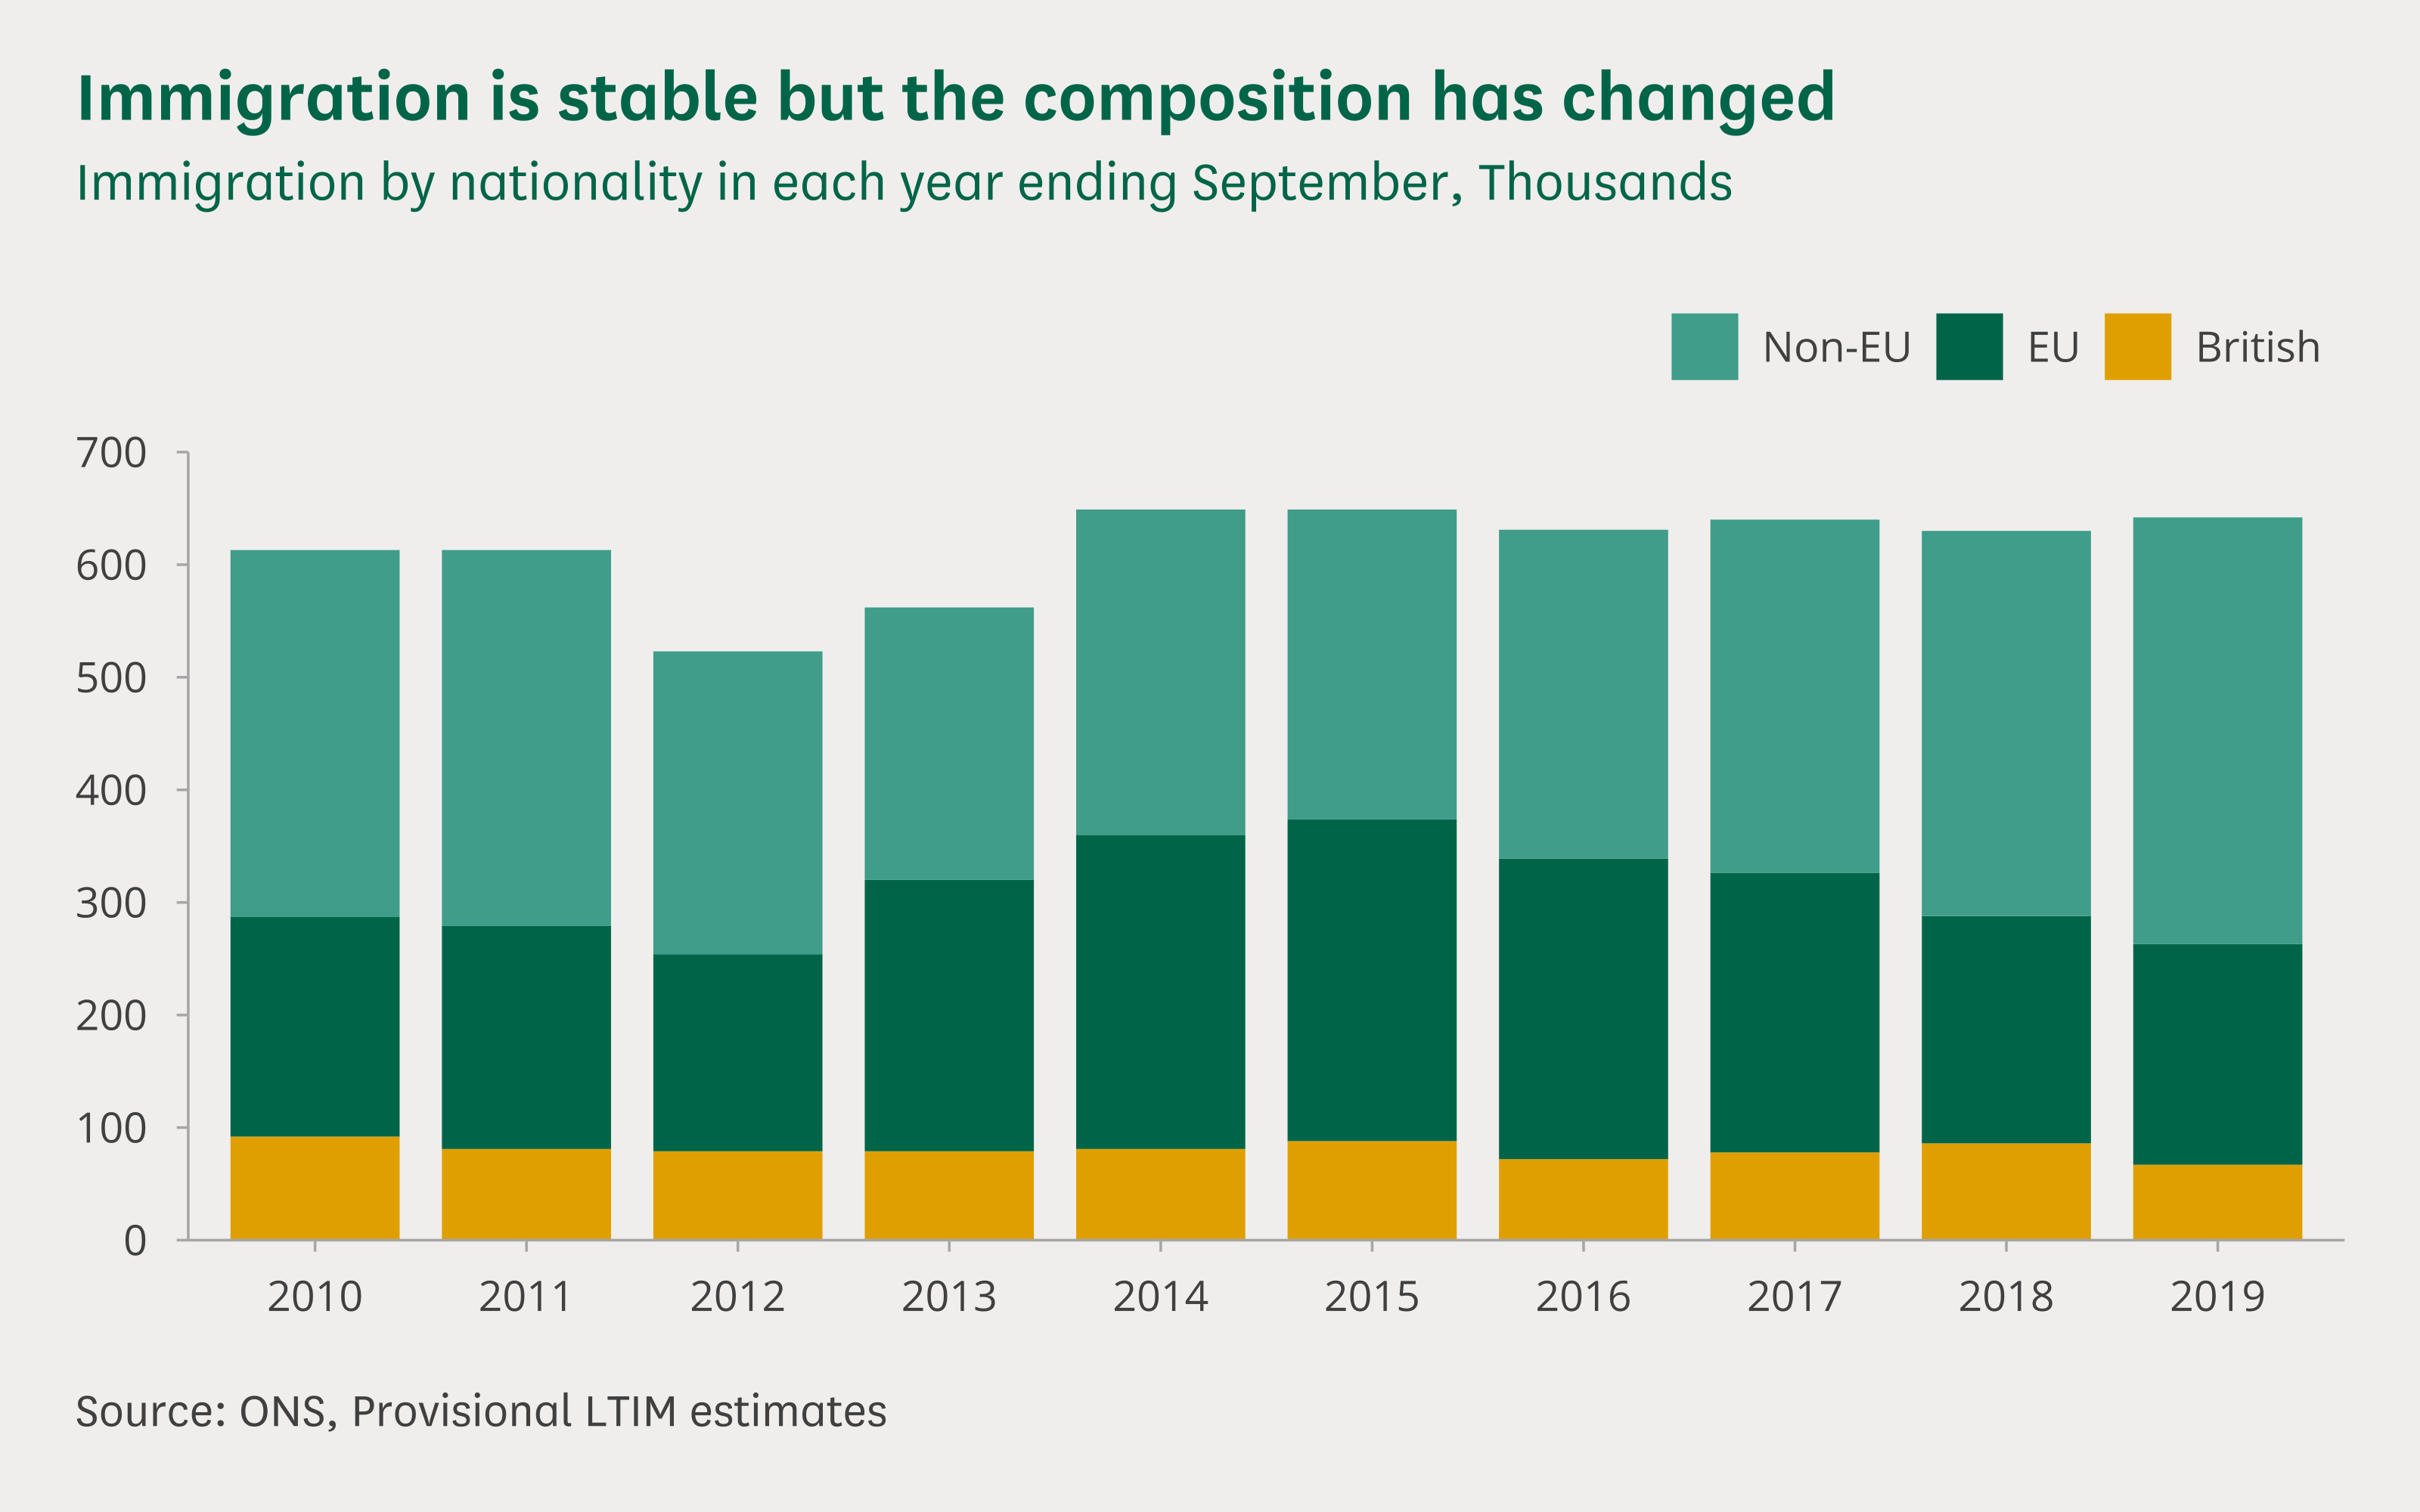

The script that drew this image:
# This is an example of how to make a stacked bar chart using the clcharts
# package.
#
# This script is self-contained: running it will create a PNG and an SVG of the
# example chart in the same directory. To run the script will need to ensure:
#
# 1. You have installed all of the packages that the script imports
# 2. You have the theme fonts set up on your computer
# 3. You have the dataset "stacked-column-chart.csv" in the same directory
#
# See the readme on GitHub to find out how to install the package and setup
# the fonts.
#
# To run the script, type the following code in your R console:
#
# source("stacked-column-chart.R")

# Imports ---------------------------------------------------------------------

library(tidyverse)
library(clcharts)

# Read in and prepare the data ------------------------------------------------

# Load the data from the csv as a dataframe
df <- read_csv("stacked-column-chart.csv")

# Convert the year to character data: we don't want to treat this as a date or
# a number in this case, it is just a label for each bar
df$year <- as.character(df$year)

# Turn the nationality column into a factor: setting the order of the levels
# controls the order of the categories in each bar from top to bottom
df$nationality <- factor(df$nationality, levels = c("Non-EU", "EU", "British"))

# Create the plot -------------------------------------------------------------

# Use ggplot to create a plot with data and mappings
plot <- ggplot(
        data = df,
        mapping = aes(x = year, y = estimate, fill = nationality)) +
    # Add a col geometry for columns: use width = 0.8 to match house style;
    # geom_col will plot the values for each category
    geom_col(width = 0.8) +
    # Set labels for the axes, legend, and caption: DON'T set titles here
    labs(
        x = NULL,
        y = NULL,
        fill = NULL,
        caption = "Source: ONS, Provisional LTIM estimates") +
    # Configure the the x and y axes: we set the y axis breaks and limits, and
    # we turn off the y-axis expansion
    scale_x_discrete() +
    scale_y_continuous(
        limits = c(0, 700),
        breaks = seq(0, 700, 100),
        expand = c(0,0)) +
    # Add the Commons Library theme: we don't specify settings for the axes and
    # grid which means we are using the defaults; we set the legend and caption
    # positions
    theme_commonslib(
        legend_position = "top-right",
        caption_position = "left") +
    # Use scale_fill_manual and commonslib_color to set category colors
    scale_fill_manual(values = c(
        "British" = commonslib_color("tangerine"),
        "EU" = commonslib_color("commons_green"),
        "Non-EU" = commonslib_color("ocean_green")))

# After creating the plot, add a title and subtitle with add_commonslib_titles
plot <- add_commonslib_titles(
    plot,
    title = "Immigration is stable but the composition has changed",
    subtitle = "Immigration by nationality in each year ending September, Thousands")

# Save the plot in different formats ------------------------------------------

# Save a high resolution export of the plot as a png
save_png(
    "stacked-column-chart.png",
    plot = plot,
    width = 8,
    height = 5)

# Save an editable verson of the plot as an svg
save_svg(
    "stacked-column-chart.svg",
    plot = plot,
    width = 8,
    height = 5)
